Run: headless pygame with SDL's dummy video driver; simulated clock (each Clock.tick advances the game by its frame time, no real sleeping); random seed 0; keys injected as events and as key.get_pressed() state; no mouse input.
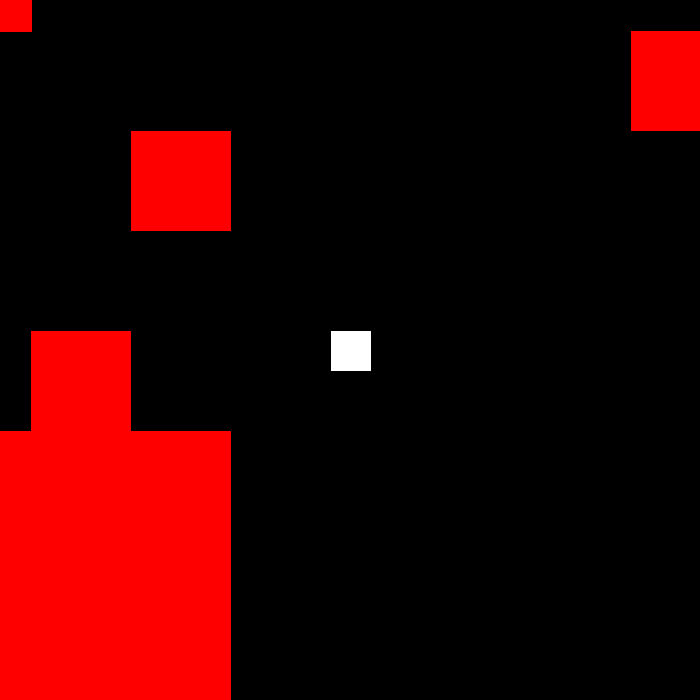
Frame 1 of 4 · flips 1–60 · no input
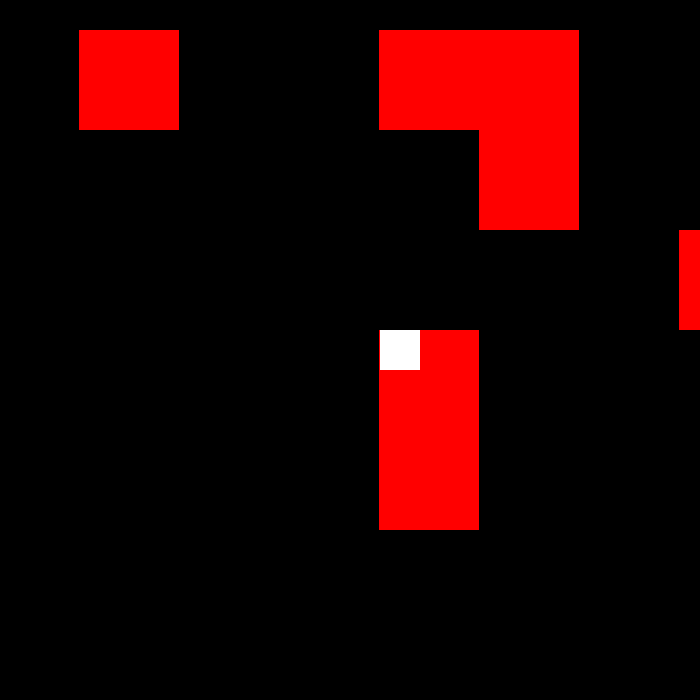
Frame 2 of 4 · flips 61–180 · tapped SPACE, RETURN · held RIGHT (→), D
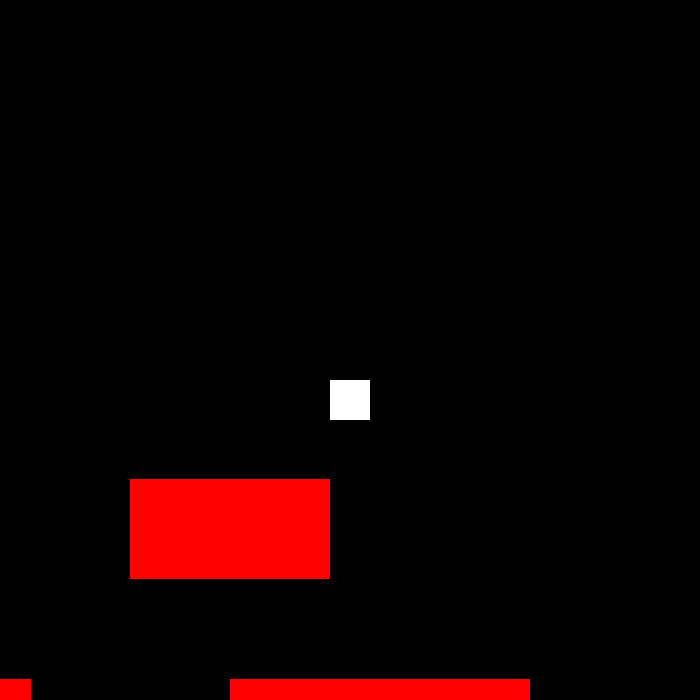
Frame 3 of 4 · flips 181–300 · held DOWN (↓), S
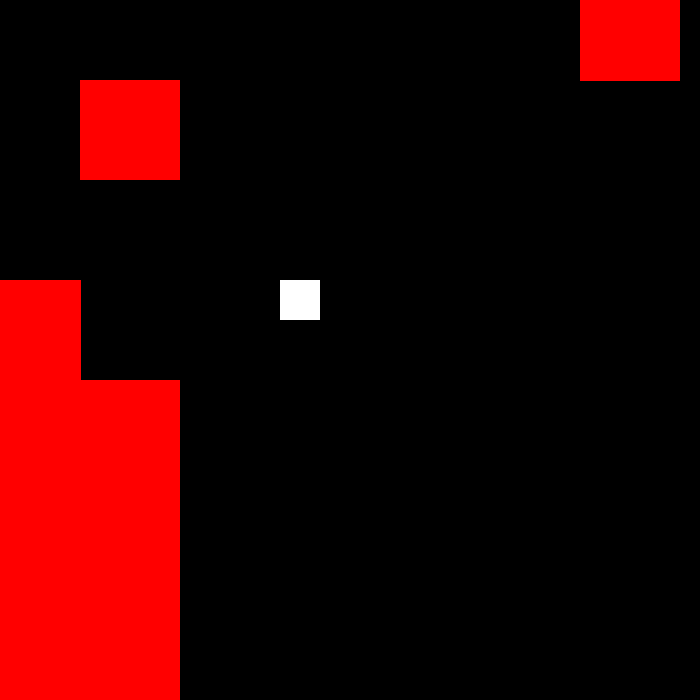
Frame 4 of 4 · flips 301–420 · held LEFT (←), A, UP (↑), W

The pygame program that drew these frames:

import random
import pygame

pygame.init()

x, y = 10, 10
width, height = 40, 40
steps = 600
counter = 0

level = [['x' for _ in range(width)] for _ in range(height)]

while steps > 0:
    if level[y][x] == 'x':
        level[y][x] = ' '
        steps -= 1
        counter += 1

    dir = random.randint(1, 4)

    if dir == 1 and y > 2:
        y -= 1
    if dir == 2 and y < height - 3:
        y += 1
    if dir == 3 and x > 2:
        x -= 1
    if dir == 4 and x < width - 3:
        x += 1

for row in level:
    print(" ".join(row))

class Player:
    def __init__(self, screen, offset):
        self.screen = screen
        self.offset = offset

        self.x, self.y = 1000, 1000
        self.rect = pygame.Rect(self.x - self.offset[0], self.y - self.offset[1], 40, 40)

    def draw(self):
        pygame.draw.rect(self.screen, (255, 255, 255), self.rect)

    def movement(self):
        keys = pygame.key.get_pressed()

        if keys[pygame.K_w]:
            self.y -= 5
        if keys[pygame.K_s]:
            self.y += 5
        if keys[pygame.K_a]:
            self.x -= 5
        if keys[pygame.K_d]:
            self.x += 5

        self.rect.topleft = (self.x - self.offset[0], self.y - self.offset[1])

    def update(self):
        self.draw()
        self.movement()

class Game:
    def __init__(self):
        self.screen = pygame.display.set_mode((700, 700))
        self.clock = pygame.time.Clock()
        self.events = pygame.event.get()
        self.offset = [0, 0]
        self.pl = Player(self.screen, self.offset)
        self.rects = []

    def draw_map(self):
        for y, a in enumerate(level):
            for x, b in enumerate(a):
                if b == 'x':
                    self.rects.append([x, y])

    def update(self):
        self.draw_map()
        run = True
        while run:
            self.screen.fill((0, 0, 0))
            self.events = pygame.event.get()

            self.offset[0] += (self.pl.x - self.offset[0] - 330)/10
            self.offset[1] += (self.pl.y - self.offset[1] - 330)/10

            for event in self.events:
                if event.type == pygame.QUIT:
                    run = False

            for rect in self.rects[:]:
                pygame.draw.rect(self.screen, (255, 0, 0), pygame.Rect(rect[0] * 100 - self.offset[0], rect[1] * 100 - self.offset[1], 100, 100))
            self.pl.update()

            pygame.display.update()
            self.clock.tick(60)

        pygame.quit()

Game().update()
